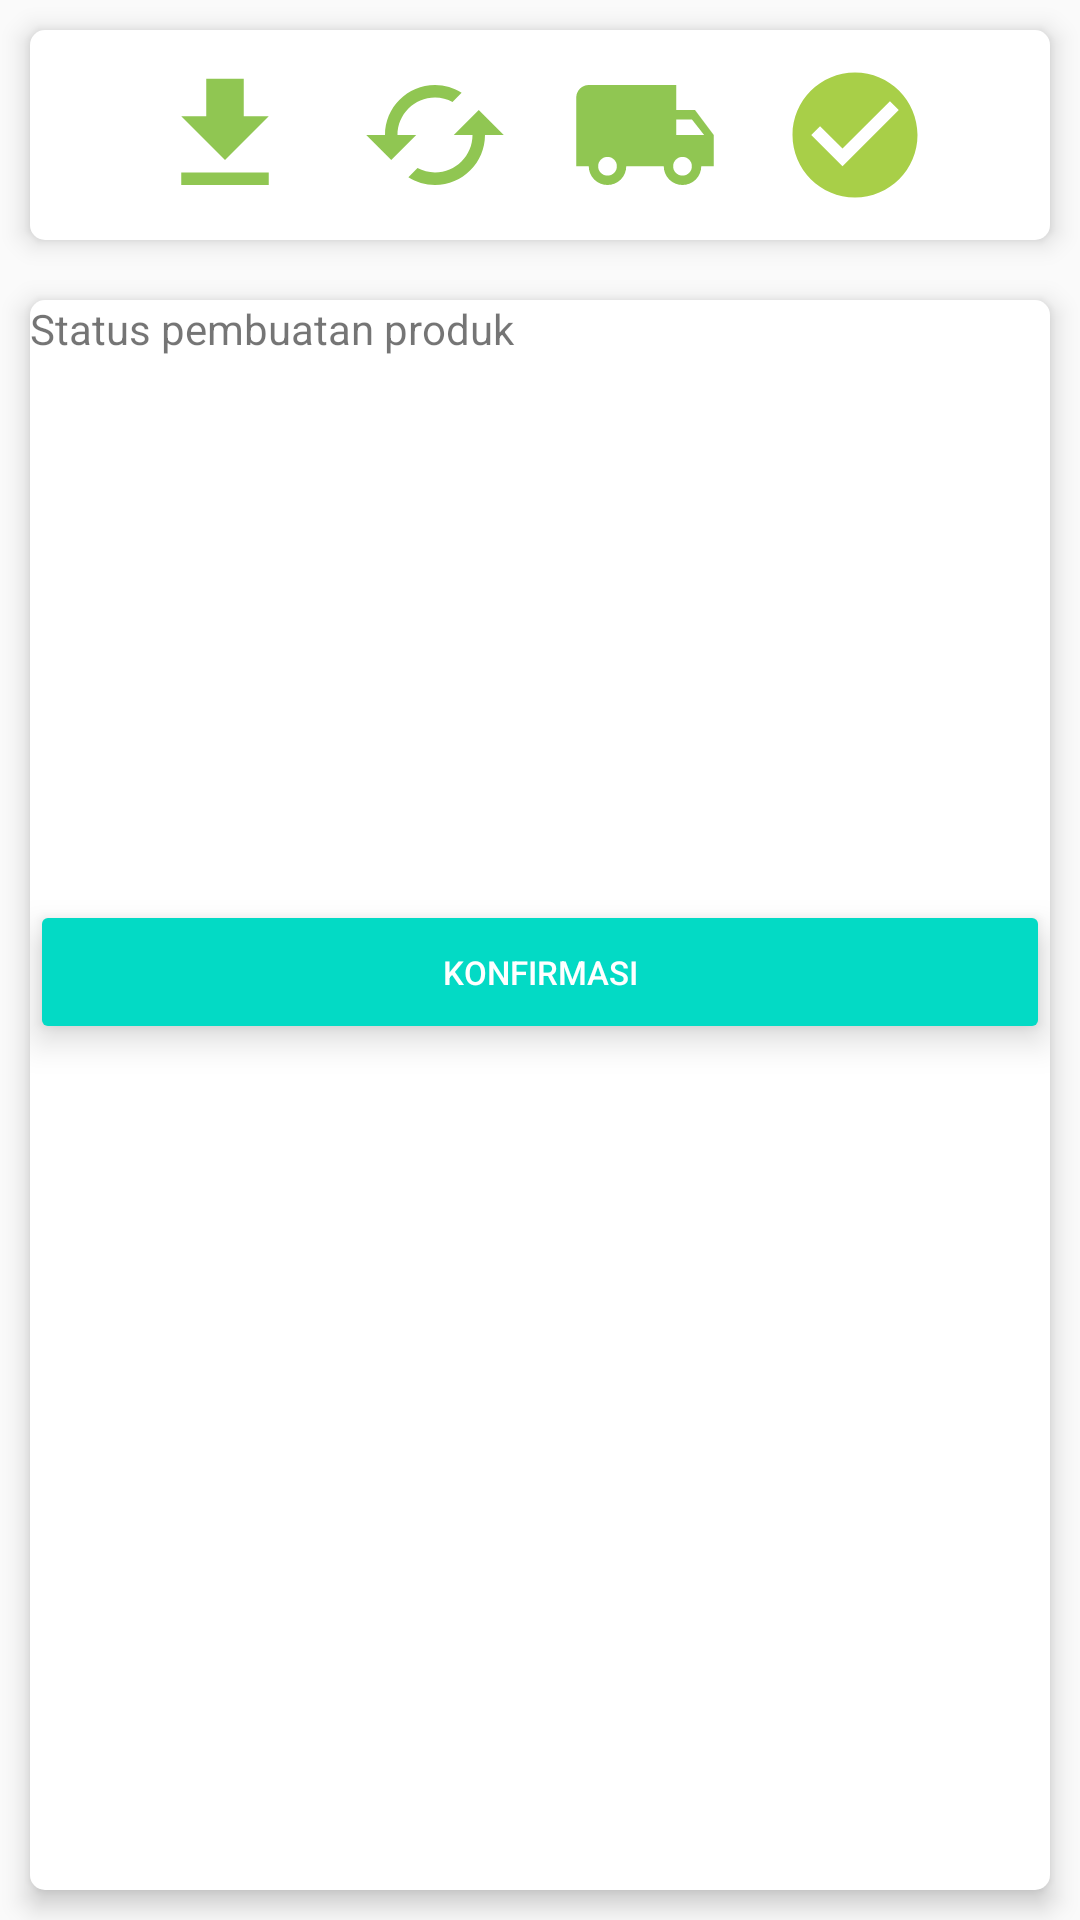

Layout XML and referenced resources for this Android screen:
<!-- AndroidManifest.xml: application theme AppTheme -->
<!-- res/layout/activity_pengrajin_detail_pesanan.xml -->
<?xml version="1.0" encoding="utf-8"?>
<LinearLayout xmlns:android="http://schemas.android.com/apk/res/android"
    xmlns:app="http://schemas.android.com/apk/res-auto"
    xmlns:tools="http://schemas.android.com/tools"
    android:layout_width="match_parent"
    android:layout_height="match_parent"
    tools:context=".Pengrajin.pengrajinDetailPesanan"
    android:orientation="vertical">

    <LinearLayout
        android:layout_width="match_parent"
        android:layout_height="wrap_content"
        android:gravity="center"
        android:background="@drawable/bg_page"
        android:layout_margin="10dp"
        android:translationZ="5dp">

        <ImageView
            android:id="@+id/icon_diterima"
            android:layout_width="50dp"
            android:layout_height="50dp"
            android:layout_margin="10dp"
            android:background="@drawable/ic_diterima_green"/>
        <ImageView
            android:id="@+id/icon_dikerjakan"
            android:layout_width="50dp"
            android:layout_height="50dp"
            android:layout_margin="10dp"
            android:background="@drawable/ic_dikerjakan_green"/>
        <ImageView
            android:id="@+id/icon_pengiriman"
            android:layout_width="50dp"
            android:layout_height="50dp"
            android:layout_margin="10dp"
            android:background="@drawable/ic_dikirim_green"/>
        <ImageView
            android:id="@+id/icon_sukses"
            android:layout_width="50dp"
            android:layout_height="50dp"
            android:layout_margin="10dp"
            android:background="@drawable/ic_check_circle_black_24dp"/>

    </LinearLayout>
    <LinearLayout
        android:layout_width="match_parent"
        android:layout_height="match_parent"
        android:background="@drawable/bg_page"
        android:layout_margin="10dp"
        android:translationZ="5dp"
        android:orientation="vertical">

        <TextView

            android:layout_width="match_parent"
            android:layout_height="200dp"
            android:text="Status pembuatan produk"/>

        <Button
            android:id="@+id/btn_konfirmasi"
            android:layout_width="match_parent"
            android:layout_height="wrap_content"
            android:text="Konfirmasi"
            android:translationZ="5dp"
            android:textSize="11sp"
            style="@style/Widget.AppCompat.Button.Colored"/>

    </LinearLayout>


</LinearLayout>
<!-- resources referenced by this layout -->
<resources>
  <!-- drawable bg_page (drawable) -->
  <?xml version="1.0" encoding="utf-8"?>
  <shape xmlns:android="http://schemas.android.com/apk/res/android"
      android:shape="rectangle">
  
      <solid
          android:color="#fff"/>
      <corners
          android:radius="5dp"/>
  </shape>
  <!-- drawable ic_check_circle_black_24dp (drawable) -->
  <vector android:height="24dp" android:tint="#A8CF48"
      android:viewportHeight="24.0" android:viewportWidth="24.0"
      android:width="24dp" xmlns:android="http://schemas.android.com/apk/res/android">
      <path android:fillColor="#FF000000" android:pathData="M12,2C6.48,2 2,6.48 2,12s4.48,10 10,10 10,-4.48 10,-10S17.52,2 12,2zM10,17l-5,-5 1.41,-1.41L10,14.17l7.59,-7.59L19,8l-9,9z"/>
  </vector>
  <!-- drawable ic_dikerjakan_green (drawable) -->
  <vector android:height="24dp" android:tint="#90C652"
      android:viewportHeight="24.0" android:viewportWidth="24.0"
      android:width="24dp" xmlns:android="http://schemas.android.com/apk/res/android">
      <path android:fillColor="#FF000000" android:pathData="M19,8l-4,4h3c0,3.31 -2.69,6 -6,6 -1.01,0 -1.97,-0.25 -2.8,-0.7l-1.46,1.46C8.97,19.54 10.43,20 12,20c4.42,0 8,-3.58 8,-8h3l-4,-4zM6,12c0,-3.31 2.69,-6 6,-6 1.01,0 1.97,0.25 2.8,0.7l1.46,-1.46C15.03,4.46 13.57,4 12,4c-4.42,0 -8,3.58 -8,8H1l4,4 4,-4H6z"/>
  </vector>
  <!-- drawable ic_dikirim_green (drawable) -->
  <vector android:height="24dp" android:tint="#90C652"
      android:viewportHeight="24.0" android:viewportWidth="24.0"
      android:width="24dp" xmlns:android="http://schemas.android.com/apk/res/android">
      <path android:fillColor="#FF000000" android:pathData="M20,8h-3L17,4L3,4c-1.1,0 -2,0.9 -2,2v11h2c0,1.66 1.34,3 3,3s3,-1.34 3,-3h6c0,1.66 1.34,3 3,3s3,-1.34 3,-3h2v-5l-3,-4zM6,18.5c-0.83,0 -1.5,-0.67 -1.5,-1.5s0.67,-1.5 1.5,-1.5 1.5,0.67 1.5,1.5 -0.67,1.5 -1.5,1.5zM19.5,9.5l1.96,2.5L17,12L17,9.5h2.5zM18,18.5c-0.83,0 -1.5,-0.67 -1.5,-1.5s0.67,-1.5 1.5,-1.5 1.5,0.67 1.5,1.5 -0.67,1.5 -1.5,1.5z"/>
  </vector>
  <!-- drawable ic_diterima_green (drawable) -->
  <vector android:height="24dp" android:tint="#90C652"
      android:viewportHeight="24.0" android:viewportWidth="24.0"
      android:width="24dp" xmlns:android="http://schemas.android.com/apk/res/android">
      <path android:fillColor="#FF000000" android:pathData="M19,9h-4V3H9v6H5l7,7 7,-7zM5,18v2h14v-2H5z"/>
  </vector>
  <style name="AppTheme" parent="Theme.AppCompat.Light.NoActionBar">
          
          <item name="colorPrimary">@color/colorPrimary</item>
          <item name="colorPrimaryDark">@color/colorPrimaryDark</item>
          <item name="colorAccent">@color/colorAccent</item>
      </style>
  <!-- not gathered from this repository: default colours our renderer supplied (Android Studio template values) -->
  <color name="colorPrimary">#FF6200EE</color>
  <color name="colorPrimaryDark">#FF3700B3</color>
  <color name="colorAccent">#FF03DAC5</color>
</resources>
